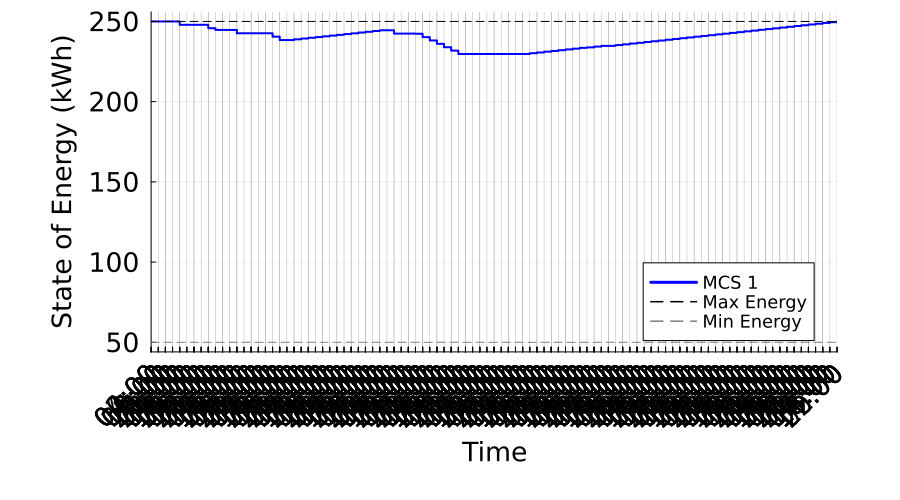

Values plotted in this chart, from the file beside it:
Time_Period, Time_Label, MCS_1_SOE_kWh, MCS_1_Max_SOE_kWh, MCS_1_Min_SOE_kWh
1, 08:00, 250.0, 250.0, 50.0
2, 08:15, 250.0, 250.0, 50.0
3, 08:30, 250.0, 250.0, 50.0
4, 08:45, 250.0, 250.0, 50.0
5, 09:00, 247.9, 250.0, 50.0
6, 09:15, 247.9, 250.0, 50.0
7, 09:30, 247.9, 250.0, 50.0
8, 09:45, 247.9, 250.0, 50.0
9, 10:00, 245.8, 250.0, 50.0
10, 10:15, 244.7, 250.0, 50.0
11, 10:30, 244.7, 250.0, 50.0
12, 10:45, 244.7, 250.0, 50.0
13, 11:00, 242.6, 250.0, 50.0
14, 11:15, 242.6, 250.0, 50.0
15, 11:30, 242.6, 250.0, 50.0
16, 11:45, 242.6, 250.0, 50.0
17, 12:00, 242.6, 250.0, 50.0
18, 12:15, 240.5, 250.0, 50.0
19, 12:30, 238.4, 250.0, 50.0
20, 12:45, 238.4, 250.0, 50.0
21, 13:00, 238.9, 250.0, 50.0
22, 13:15, 239.3, 250.0, 50.0
23, 13:30, 239.8, 250.0, 50.0
24, 13:45, 240.3, 250.0, 50.0
25, 14:00, 240.7, 250.0, 50.0
26, 14:15, 241.2, 250.0, 50.0
27, 14:30, 241.6, 250.0, 50.0
28, 14:45, 242.1, 250.0, 50.0
29, 15:00, 242.6, 250.0, 50.0
30, 15:15, 243.1, 250.0, 50.0
31, 15:30, 243.5, 250.0, 50.0
32, 15:45, 244, 250.0, 50.0
33, 16:00, 244.5, 250.0, 50.0
34, 16:15, 244.5, 250.0, 50.0
35, 16:30, 242.4, 250.0, 50.0
36, 16:45, 242.4, 250.0, 50.0
37, 17:00, 242.4, 250.0, 50.0
38, 17:15, 242.3, 250.0, 50.0
39, 17:30, 240.2, 250.0, 50.0
40, 17:45, 238.1, 250.0, 50.0
41, 18:00, 236, 250.0, 50.0
42, 18:15, 233.9, 250.0, 50.0
43, 18:30, 231.8, 250.0, 50.0
44, 18:45, 229.7, 250.0, 50.0
45, 19:00, 229.7, 250.0, 50.0
46, 19:15, 229.7, 250.0, 50.0
47, 19:30, 229.7, 250.0, 50.0
48, 19:45, 229.7, 250.0, 50.0
49, 20:00, 229.7, 250.0, 50.0
50, 20:15, 229.7, 250.0, 50.0
51, 20:30, 229.7, 250.0, 50.0
52, 20:45, 229.7, 250.0, 50.0
53, 21:00, 229.7, 250.0, 50.0
54, 21:15, 230.2, 250.0, 50.0
55, 21:30, 230.7, 250.0, 50.0
56, 21:45, 231.1, 250.0, 50.0
57, 22:00, 231.6, 250.0, 50.0
58, 22:15, 232.1, 250.0, 50.0
59, 22:30, 232.6, 250.0, 50.0
60, 22:45, 233, 250.0, 50.0
... 37 more rows
